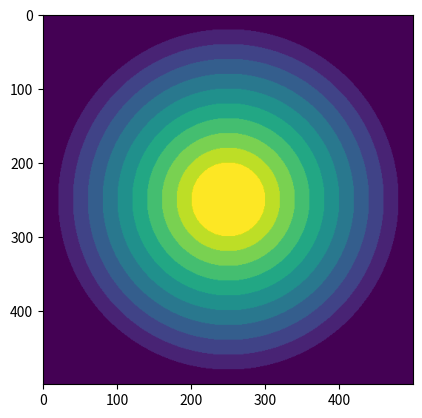

Write the Python code that produced this figure.
import numpy as np
from matplotlib import pyplot as plt


def get_circle_thickness_distribution(
        size: int = 500,
        radius_step_size: float = 4 / 100,
        smallest_thickness: int = 0,
        largest_thickness: int = 10,
        step_size: int = 1,
) -> np.ndarray:
    def fill_circle(circle_environment, circle_thickness, circle_radius, circle_center):
        for x in range(len(circle_environment)):
            for y in range(len(circle_environment[0])):
                # 2D Circle formula
                if ((x - circle_center) ** 2 + (y - circle_center) ** 2) < (circle_radius ** 2):
                    circle_environment[x][y] = circle_thickness
        return circle_environment

    environment = np.zeros(shape=(size, size))
    center = int(len(environment) / 2)
    radius = center
    for thickness in range(smallest_thickness, largest_thickness + 1, step_size):
        environment = fill_circle(environment, thickness, radius, center)
        radius -= int(radius_step_size * size)
    return environment


if __name__ == "__main__":
    env = get_circle_thickness_distribution()
    plt.imshow(env)
    plt.show()
